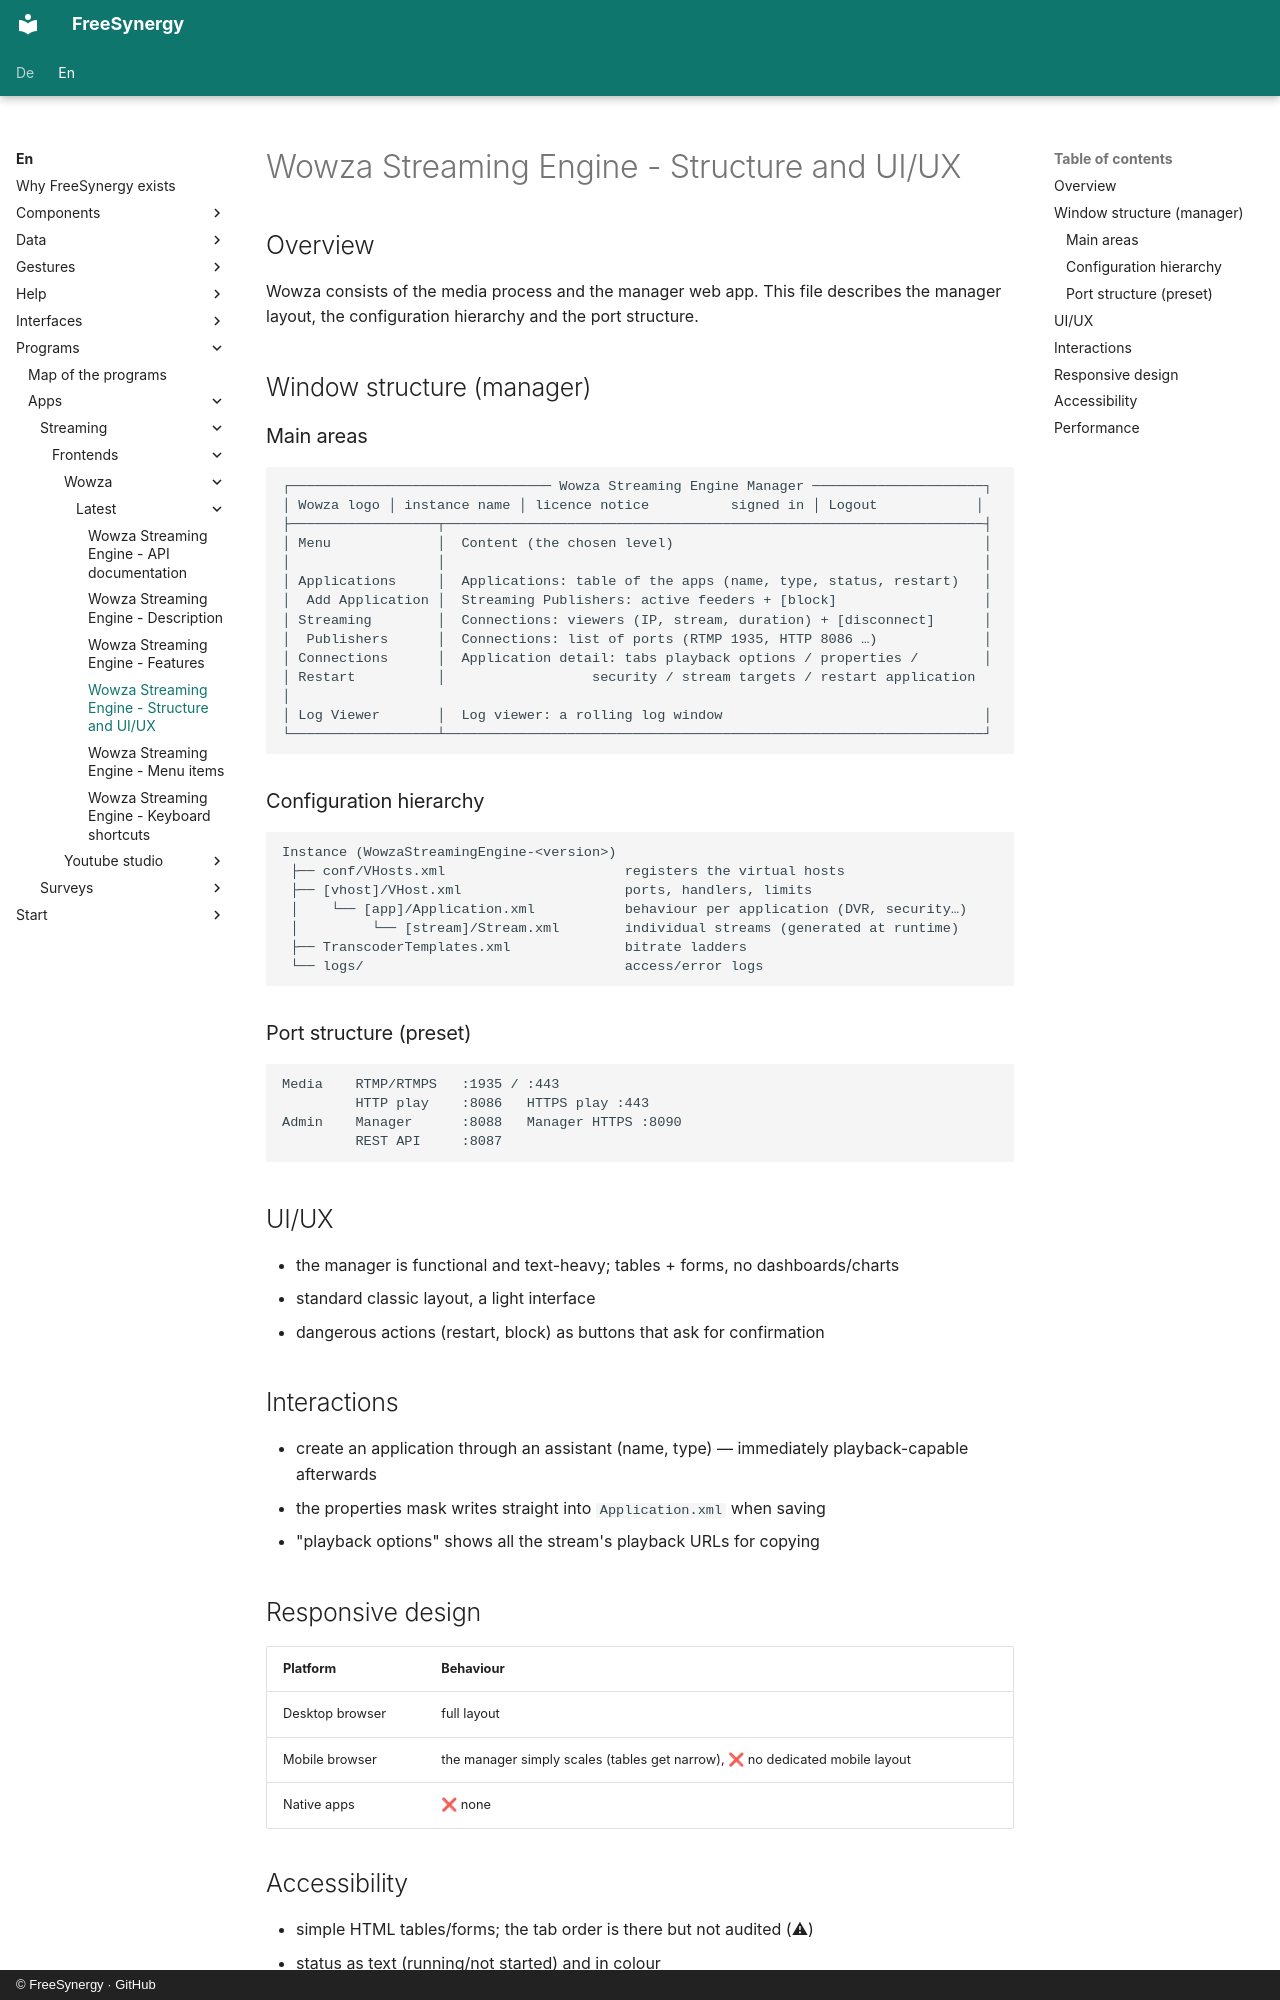

repository: FreeSynergy/fs-documentation · page: en/programs/apps/streaming/frontends/wowza/latest/layout/index.html · generator: mkdocs · copyright: © FreeSynergy · GitHub

# Wowza Streaming Engine - Structure and UI/UX

## Overview

Wowza consists of the media process and the manager web app. This file describes the manager layout, the configuration hierarchy and the port structure.

## Window structure (manager)

### Main areas

```
┌──────────────────────────────── Wowza Streaming Engine Manager ─────────────────────┐
│ Wowza logo │ instance name │ licence notice          signed in │ Logout            │
├──────────────────┬──────────────────────────────────────────────────────────────────┤
│ Menu             │  Content (the chosen level)                                      │
│                  │                                                                  │
│ Applications     │  Applications: table of the apps (name, type, status, restart)   │
│  Add Application │  Streaming Publishers: active feeders + [block]                  │
│ Streaming        │  Connections: viewers (IP, stream, duration) + [disconnect]      │
│  Publishers      │  Connections: list of ports (RTMP 1935, HTTP 8086 …)             │
│ Connections      │  Application detail: tabs playback options / properties /        │
│ Restart          │                  security / stream targets / restart application  │
│ Log Viewer       │  Log viewer: a rolling log window                                │
└──────────────────┴──────────────────────────────────────────────────────────────────┘
```

### Configuration hierarchy

```
Instance (WowzaStreamingEngine-<version>)
 ├── conf/VHosts.xml                      registers the virtual hosts
 ├── [vhost]/VHost.xml                    ports, handlers, limits
 │    └── [app]/Application.xml           behaviour per application (DVR, security…)
 │         └── [stream]/Stream.xml        individual streams (generated at runtime)
 ├── TranscoderTemplates.xml              bitrate ladders
 └── logs/                                access/error logs
```

### Port structure (preset)

```
Media    RTMP/RTMPS   :1935 / :443
         HTTP play    :8086   HTTPS play :443
Admin    Manager      :8088   Manager HTTPS :8090
         REST API     :8087
```

## UI/UX

- the manager is functional and text-heavy; tables + forms, no dashboards/charts
- standard classic layout, a light interface
- dangerous actions (restart, block) as buttons that ask for confirmation

## Interactions

- create an application through an assistant (name, type) — immediately playback-capable afterwards
- the properties mask writes straight into `Application.xml` when saving
- "playback options" shows all the stream's playback URLs for copying

## Responsive design

| Platform | Behaviour |
|----------|-----------|
| Desktop browser | full layout |
| Mobile browser | the manager simply scales (tables get narrow), ❌ no dedicated mobile layout |
| Native apps | ❌ none |
